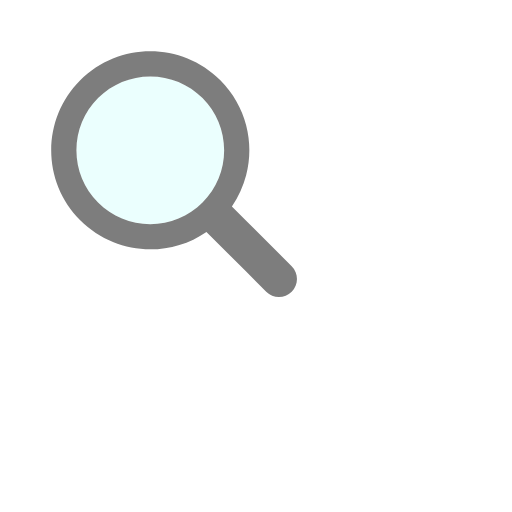
t = 0.00 s
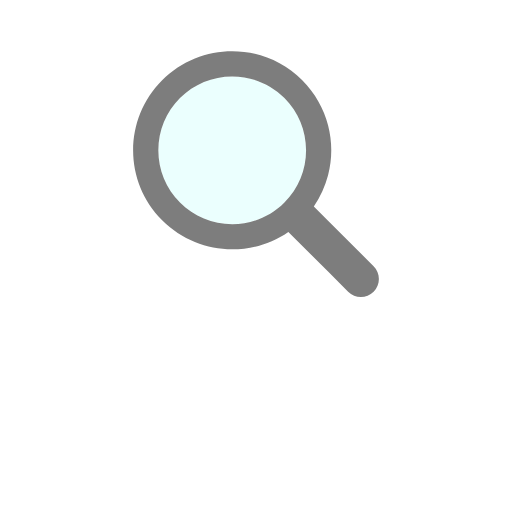
t = 0.17 s
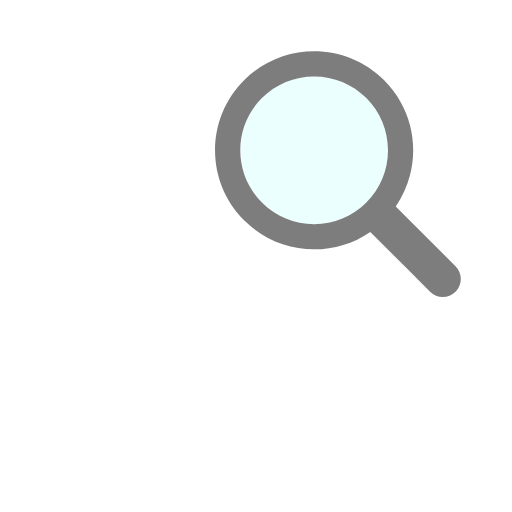
t = 0.33 s
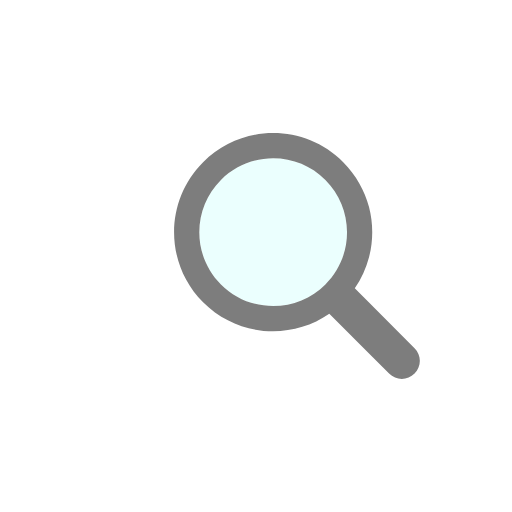
t = 0.50 s
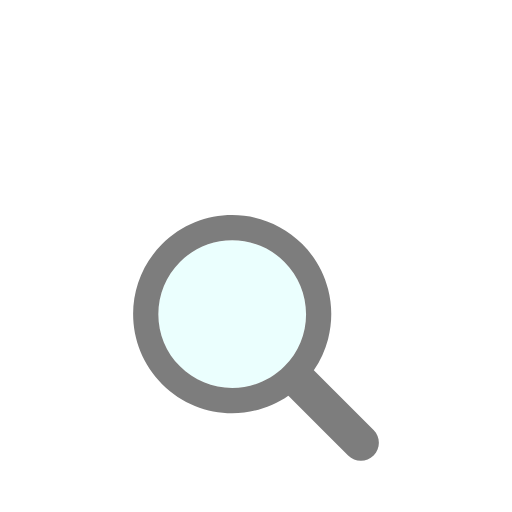
t = 0.66 s
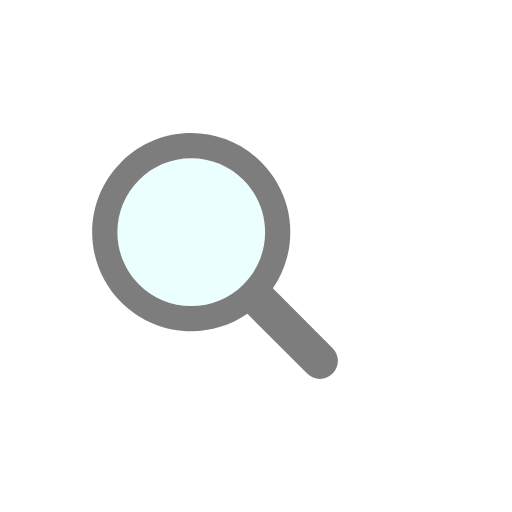
t = 0.83 s

The animated SVG that drew these frames (rendered in a browser with its animation timeline set to each time). Animation: 1 SMIL element (animateTransform=1); one cycle of 1.00 s, repeats indefinitely.

<?xml version="1.0" encoding="utf-8"?>
<svg xmlns="http://www.w3.org/2000/svg" xmlns:xlink="http://www.w3.org/1999/xlink" style="margin: auto; background: none; display: block; shape-rendering: auto;" width="200px" height="200px" viewBox="0 0 100 100" preserveAspectRatio="xMidYMid">
<g transform="translate(50 50)">
  <g transform="scale(0.8)">
    <g transform="translate(-50 -50)">
      <g>
        <animateTransform attributeName="transform" type="translate" repeatCount="indefinite" dur="1s" values="-20 -20;20 -20;0 20;-20 -20" keyTimes="0;0.33;0.66;1"></animateTransform>
        <path fill="#ebfffe" d="M44.19 26.158c-4.817 0-9.345 1.876-12.751 5.282c-3.406 3.406-5.282 7.934-5.282 12.751 c0 4.817 1.876 9.345 5.282 12.751c3.406 3.406 7.934 5.282 12.751 5.282s9.345-1.876 12.751-5.282 c3.406-3.406 5.282-7.934 5.282-12.751c0-4.817-1.876-9.345-5.282-12.751C53.536 28.033 49.007 26.158 44.19 26.158z"></path>
        <path fill="#7d7d7d" d="M78.712 72.492L67.593 61.373l-3.475-3.475c1.621-2.352 2.779-4.926 3.475-7.596c1.044-4.008 1.044-8.23 0-12.238 c-1.048-4.022-3.146-7.827-6.297-10.979C56.572 22.362 50.381 20 44.19 20C38 20 31.809 22.362 27.085 27.085 c-9.447 9.447-9.447 24.763 0 34.21C31.809 66.019 38 68.381 44.19 68.381c4.798 0 9.593-1.425 13.708-4.262l9.695 9.695 l4.899 4.899C73.351 79.571 74.476 80 75.602 80s2.251-0.429 3.11-1.288C80.429 76.994 80.429 74.209 78.712 72.492z M56.942 56.942 c-3.406 3.406-7.934 5.282-12.751 5.282s-9.345-1.876-12.751-5.282c-3.406-3.406-5.282-7.934-5.282-12.751 c0-4.817 1.876-9.345 5.282-12.751c3.406-3.406 7.934-5.282 12.751-5.282c4.817 0 9.345 1.876 12.751 5.282 c3.406 3.406 5.282 7.934 5.282 12.751C62.223 49.007 60.347 53.536 56.942 56.942z"></path>
      </g>
    </g>
  </g>
</g>
<!-- [ldio] generated by https://loading.io/ --></svg>